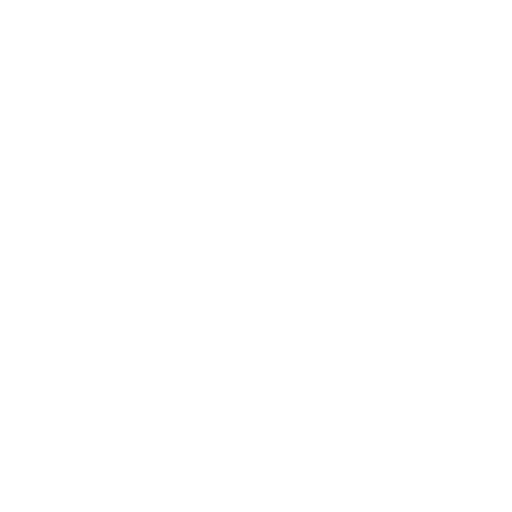
t = 0.00 s
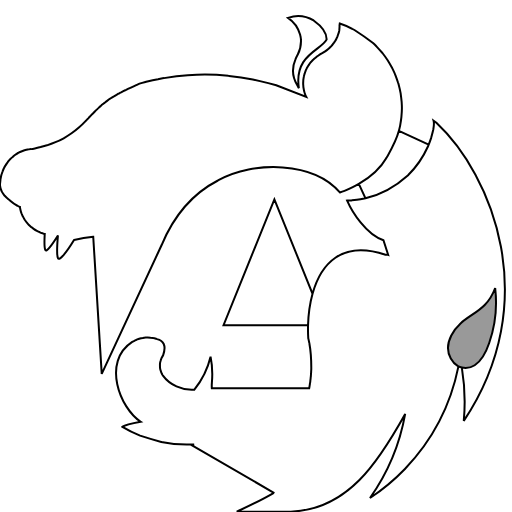
t = 4.70 s
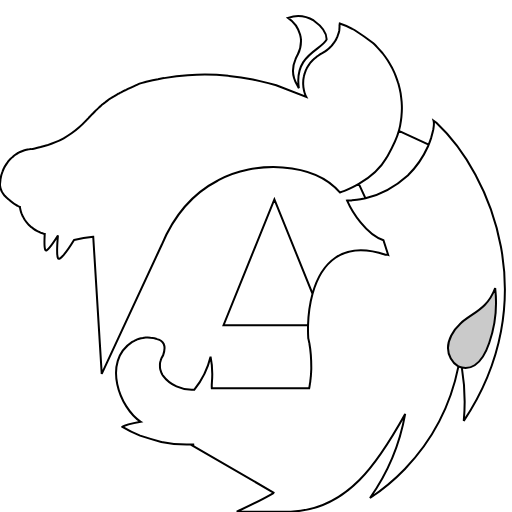
t = 7.20 s
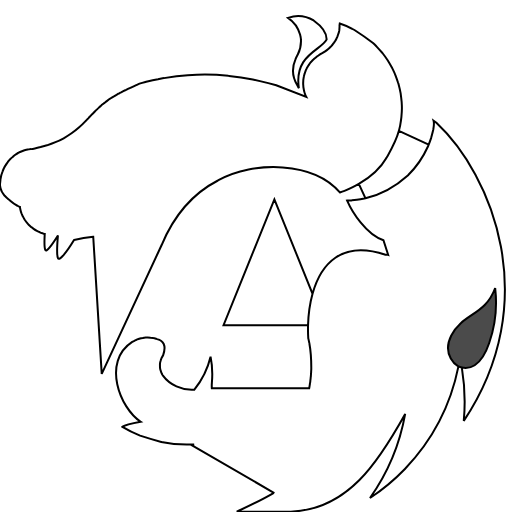
t = 9.70 s

The animated SVG that drew these frames (rendered in a browser with its animation timeline set to each time). Animation: 30 CSS @keyframes rules; frames cover the first 9.70 s, repeats indefinitely.

<svg width="256" height="256" viewBox="0 0 256 256" fill="none" xmlns="http://www.w3.org/2000/svg">
  <style>

    @-webkit-keyframes animate-svg-stroke-1 {
      0% {
        stroke-dashoffset: 95.84183502197266px;
        stroke-dasharray: 95.84183502197266px;
      }

      100% {
        stroke-dashoffset: 0;
        stroke-dasharray: 95.84183502197266px;
      }
    }

    @keyframes animate-svg-stroke-1 {
      0% {
        stroke-dashoffset: 95.84183502197266px;
        stroke-dasharray: 95.84183502197266px;
      }

      100% {
        stroke-dashoffset: 0;
        stroke-dasharray: 95.84183502197266px;
      }
    }

    @-webkit-keyframes animate-svg-fill-1 {
      0% {
        fill: transparent;
      }

      100% {
        fill: rgb(255, 255, 255);
      }
    }

    @keyframes animate-svg-fill-1 {
      0% {
        fill: transparent;
      }

      100% {
        fill: rgb(255, 255, 255);
      }
    }

    .svg-elem-1 {
      -webkit-animation: animate-svg-stroke-1 10s ease-in 0s both,
        animate-svg-fill-1 0.7s ease-out 4s both;
      animation: animate-svg-stroke-1 10s ease-in 0s both,
        animate-svg-fill-1 0.7s ease-out 4s both;
    }

    @-webkit-keyframes animate-svg-stroke-2 {
      0% {
        stroke-dashoffset: 670.3125610351562px;
        stroke-dasharray: 670.3125610351562px;
      }

      100% {
        stroke-dashoffset: 0;
        stroke-dasharray: 670.3125610351562px;
      }
    }

    @keyframes animate-svg-stroke-2 {
      0% {
        stroke-dashoffset: 670.3125610351562px;
        stroke-dasharray: 670.3125610351562px;
      }

      100% {
        stroke-dashoffset: 0;
        stroke-dasharray: 670.3125610351562px;
      }
    }

    @-webkit-keyframes animate-svg-fill-2 {
      0% {
        fill: transparent;
      }

      100% {
        fill: rgb(255, 255, 255);
      }
    }

    @keyframes animate-svg-fill-2 {
      0% {
        fill: transparent;
      }

      100% {
        fill: rgb(255, 255, 255);
      }
    }

    .svg-elem-2 {
      -webkit-animation: animate-svg-stroke-2 10s ease-in 0.12s both,
        animate-svg-fill-2 0.7s ease-out 4.1s both;
      animation: animate-svg-stroke-2 10s ease-in 0.12s both,
        animate-svg-fill-2 0.7s ease-out 4.1s both;
    }

    @-webkit-keyframes animate-svg-stroke-3 {
      0% {
        stroke-dashoffset: 103.48904418945312px;
        stroke-dasharray: 103.48904418945312px;
      }

      100% {
        stroke-dashoffset: 0;
        stroke-dasharray: 103.48904418945312px;
      }
    }

    @keyframes animate-svg-stroke-3 {
      0% {
        stroke-dashoffset: 103.48904418945312px;
        stroke-dasharray: 103.48904418945312px;
      }

      100% {
        stroke-dashoffset: 0;
        stroke-dasharray: 103.48904418945312px;
      }
    }

    @-webkit-keyframes animate-svg-fill-3 {
      0% {
        fill: transparent;
      }

      100% {
        fill: rgb(255, 255, 255);
      }
    }

    @keyframes animate-svg-fill-3 {
      0% {
        fill: transparent;
      }

      100% {
        fill: rgb(255, 255, 255);
      }
    }

    .svg-elem-3 {
      -webkit-animation: animate-svg-stroke-3 10s ease-in 0.24s both,
        animate-svg-fill-3 0.7s ease-out 4.2s both;
      animation: animate-svg-stroke-3 10s ease-in 0.24s both,
        animate-svg-fill-3 0.7s ease-out 4.2s both;
    }

    @-webkit-keyframes animate-svg-stroke-4 {
      0% {
        stroke-dashoffset: 178.83607482910156px;
        stroke-dasharray: 178.83607482910156px;
      }

      100% {
        stroke-dashoffset: 0;
        stroke-dasharray: 178.83607482910156px;
      }
    }

    @keyframes animate-svg-stroke-4 {
      0% {
        stroke-dashoffset: 178.83607482910156px;
        stroke-dasharray: 178.83607482910156px;
      }

      100% {
        stroke-dashoffset: 0;
        stroke-dasharray: 178.83607482910156px;
      }
    }

    @-webkit-keyframes animate-svg-fill-4 {
      0% {
        fill: transparent;
      }

      100% {
        fill: rgb(255, 255, 255);
      }
    }

    @keyframes animate-svg-fill-4 {
      0% {
        fill: transparent;
      }

      100% {
        fill: rgb(255, 255, 255);
      }
    }

    .svg-elem-4 {
      -webkit-animation: animate-svg-stroke-4 10s ease-in 0.36s both alternate infinite,
        animate-svg-fill-4 0.7s ease-out 4.3s both alternate infinite;
      animation: animate-svg-stroke-4 10s ease-in 0.36s both alternate infinite,
        animate-svg-fill-4 0.7s ease-out 4.3s both alternate infinite;
    }

    @-webkit-keyframes animate-svg-stroke-5 {
      0% {
        stroke-dashoffset: 1017.0400390625px;
        stroke-dasharray: 1017.0400390625px;
      }

      100% {
        stroke-dashoffset: 0;
        stroke-dasharray: 1017.0400390625px;
      }
    }

    @keyframes animate-svg-stroke-5 {
      0% {
        stroke-dashoffset: 1017.0400390625px;
        stroke-dasharray: 1017.0400390625px;
      }

      100% {
        stroke-dashoffset: 0;
        stroke-dasharray: 1017.0400390625px;
      }
    }

    @-webkit-keyframes animate-svg-fill-5 {
      0% {
        fill: transparent;
      }

      100% {
        fill: rgb(255, 255, 255);
      }
    }

    @keyframes animate-svg-fill-5 {
      0% {
        fill: transparent;
      }

      100% {
        fill: rgb(255, 255, 255);
      }
    }

    .svg-elem-5 {
      -webkit-animation: animate-svg-stroke-5 10s ease-in 0.48s both alternate infinite,
        animate-svg-fill-5 0.7s ease-out 4.4s both alternate infinite;
      animation: animate-svg-stroke-5 10s ease-in 0.48s both alternate infinite,
        animate-svg-fill-5 0.7s ease-out 4.4s both alternate infinite;
    }

    @-webkit-keyframes animate-svg-stroke-6 {
      0% {
        stroke-dashoffset: 102.43283081054688px;
        stroke-dasharray: 102.43283081054688px;
      }

      100% {
        stroke-dashoffset: 0;
        stroke-dasharray: 102.43283081054688px;
      }
    }

    @keyframes animate-svg-stroke-6 {
      0% {
        stroke-dashoffset: 102.43283081054688px;
        stroke-dasharray: 102.43283081054688px;
      }

      100% {
        stroke-dashoffset: 0;
        stroke-dasharray: 102.43283081054688px;
      }
    }

    @-webkit-keyframes animate-svg-fill-6 {
      0% {
        fill: transparent;
      }

      100% {
        fill: rgb(17, 17, 17);
      }
    }

    @keyframes animate-svg-fill-6 {
      0% {
        fill: transparent;
      }

      100% {
        fill: rgb(17, 17, 17);
      }
    }

    .svg-elem-6 {
      -webkit-animation: animate-svg-stroke-6 10s ease-in 0.6s both alternate infinite,
        animate-svg-fill-6 0.7s ease-out 4.5s both alternate infinite;
      animation: animate-svg-stroke-6 10s ease-in 0.6s both alternate infinite,
        animate-svg-fill-6 0.7s ease-out 4.5s both alternate infinite;
    }

    @-webkit-keyframes animate-svg-stroke-7 {
      0% {
        stroke-dashoffset: 1973.51025390625px;
        stroke-dasharray: 1973.51025390625px;
      }

      100% {
        stroke-dashoffset: 0;
        stroke-dasharray: 1973.51025390625px;
      }
    }

    @keyframes animate-svg-stroke-7 {
      0% {
        stroke-dashoffset: 1973.51025390625px;
        stroke-dasharray: 1973.51025390625px;
      }

      100% {
        stroke-dashoffset: 0;
        stroke-dasharray: 1973.51025390625px;
      }
    }

    .svg-elem-7 {
      -webkit-animation: animate-svg-stroke-7 10s ease-in 0.72s both alternate infinite,
        animate-svg-fill-7 0.7s ease-out 4.6s both alternate infinite;
      animation: animate-svg-stroke-7 10s ease-in 0.72s both alternate infinite,
        animate-svg-fill-7 0.7s ease-out 4.6s both alternate infinite;
    }

    @-webkit-keyframes animate-svg-stroke-8 {
      0% {
        stroke-dashoffset: 1026px;
        stroke-dasharray: 1026px;
      }

      100% {
        stroke-dashoffset: 0;
        stroke-dasharray: 1026px;
      }
    }

    @keyframes animate-svg-stroke-8 {
      0% {
        stroke-dashoffset: 1026px;
        stroke-dasharray: 1026px;
      }

      100% {
        stroke-dashoffset: 0;
        stroke-dasharray: 1026px;
      }
    }

    @-webkit-keyframes animate-svg-fill-8 {
      0% {
        fill: transparent;
      }

      100% {
        fill: rgb(255, 255, 255);
      }
    }

    @keyframes animate-svg-fill-8 {
      0% {
        fill: transparent;
      }

      100% {
        fill: rgb(255, 255, 255);
      }
    }

    .svg-elem-8 {
      -webkit-animation: animate-svg-stroke-8 10s ease-in 0.84s both alternate infinite,
        animate-svg-fill-8 0.7s ease-out 4.7s both alternate infinite;
      animation: animate-svg-stroke-8 10s ease-in 0.84s both alternate infinite,
        animate-svg-fill-8 0.7s ease-out 4.7s both alternate infinite;
    }
  </style>
  <g clip-path="url(#clip0_45_315)">
    <path fill-rule="evenodd" clip-rule="evenodd"
      d="M149.098 8C147.267 8 145.566 8.39231 143.997 8.91537C147.332 11.1384 149.163 14.0808 150.079 17.4154C150.111 17.6442 150.16 17.8403 150.209 18.0364C150.258 18.2326 150.307 18.4288 150.34 18.6578C150.406 19.0501 150.471 19.4424 150.471 19.8347C150.656 23.9025 149.828 25.454 148.887 27.2153L148.874 27.2391C148.489 27.9621 148.084 28.7222 147.724 29.7077C145.828 34.0885 146.351 38.7962 148.64 42.5885C148.836 43.0462 149.098 43.5693 149.425 44.027C147.677 32.3929 153.983 27.712 158.767 24.1617C160.785 22.6639 162.531 21.3673 163.288 19.8347C163.484 15.3232 159.757 12.3155 156.814 10.2232C154.002 8.52317 151.452 8 149.098 8Z"
      fill="white" class="svg-elem-1"></path>
    <path
      d="M169.893 11.727C169.728 12.6762 169.745 12.8701 169.764 13.0812C169.775 13.2046 169.786 13.3337 169.762 13.6231C169.729 13.8846 169.713 14.1789 169.697 14.4731L169.697 14.4748L169.694 14.5211C169.678 14.7992 169.662 15.076 169.632 15.3232C169.501 15.8463 169.37 16.3694 169.174 16.8925C169.043 17.4146 168.848 17.9366 168.652 18.4587L168.651 18.4616C168.52 18.7233 168.405 18.9687 168.291 19.214L168.29 19.2154C168.176 19.46 168.062 19.7046 167.931 19.9655C167.838 20.0893 167.761 20.2129 167.683 20.3365L167.67 20.3576L167.669 20.3595C167.587 20.4897 167.506 20.6199 167.408 20.7501C167.339 20.8532 167.271 20.9563 167.202 21.0593L167.151 21.1354L167.016 21.3385C166.689 21.7962 166.362 22.2539 166.035 22.6462C165.912 22.7693 165.795 22.8989 165.679 23.0289L165.657 23.0531C165.41 23.3291 165.163 23.6052 164.858 23.8232V23.8886C164.722 24.0017 164.586 24.1226 164.448 24.2459L164.438 24.2547C164.179 24.4852 163.911 24.7237 163.615 24.9348C162.823 25.5383 161.965 26.0548 161.106 26.572L161.092 26.5805C160.465 26.9571 159.838 27.3344 159.234 27.7463C159.109 27.8352 158.985 27.9194 158.862 28.0026C158.532 28.2253 158.212 28.4416 157.926 28.7271C157.468 29.054 157.076 29.381 156.684 29.7733C156.259 30.1374 155.947 30.5016 155.59 30.9181L155.585 30.9238L155.506 31.0156L155.431 31.1063C155.12 31.4776 154.767 31.9004 154.526 32.3233L154.525 32.3251C154.198 32.7822 153.872 33.2392 153.61 33.6963C153.494 33.9271 153.392 34.1457 153.291 34.3624L153.25 34.4491C153.136 34.694 153.021 34.939 152.891 35.2002C152.857 35.2915 152.822 35.3808 152.788 35.4688L152.763 35.5339C152.612 35.9257 152.47 36.2948 152.368 36.704C152.175 37.2811 152.046 37.7952 151.918 38.3082L151.91 38.3386C151.879 38.463 151.863 38.602 151.847 38.7417L151.844 38.7644C151.828 38.9113 151.812 39.0581 151.779 39.1887C151.748 39.3126 151.732 39.4364 151.716 39.5603L151.713 39.5823C151.697 39.7126 151.681 39.8429 151.648 39.9732C151.648 40.2348 151.632 40.5127 151.616 40.7906C151.599 41.0685 151.583 41.3463 151.583 41.6078C151.583 42.0001 151.583 42.3925 151.648 42.7848C151.648 43.3079 151.714 43.8309 151.845 44.4194C151.91 44.9421 152.041 45.4648 152.172 45.9875L152.172 45.9886C152.264 46.2353 152.342 46.4822 152.419 46.729L152.433 46.7733C152.515 47.0348 152.597 47.2963 152.695 47.5578C152.784 47.7814 152.904 48.0056 153.013 48.2083L153.03 48.2394C153.074 48.3215 153.116 48.3999 153.152 48.4732L138.112 42.654C135.561 41.9348 133.077 41.2809 130.526 40.6925L126.406 39.7117C122.483 38.9271 118.494 38.3386 114.505 37.9463C114.439 37.9463 114.39 37.9299 114.341 37.9135C114.292 37.8972 114.243 37.8809 114.178 37.8809C110.254 37.4886 106.396 37.2924 102.472 37.2924C99.5949 37.2924 96.7175 37.423 93.9056 37.6193C89.9165 37.8809 85.9275 38.4039 81.9385 39.0577C80.9612 39.1879 79.9839 39.3833 79.0066 39.5787L79.0013 39.5798L78.9957 39.5808C76.9685 39.9731 75.0067 40.4308 73.1103 40.8885L71.1038 41.4235L70.1676 41.6732C69.5859 41.9058 69.0272 42.1614 68.4779 42.4128L68.4763 42.4135C68.0999 42.5857 67.7277 42.7561 67.3556 42.9155L65.1976 43.8962C65.1402 43.925 65.0827 43.9411 65.0308 43.9556C64.9645 43.9742 64.9073 43.9903 64.8707 44.0269C64.6477 44.1383 64.4324 44.2422 64.2221 44.3436C63.8154 44.5397 63.4275 44.7268 63.0397 44.9423C62.8435 45.0077 62.7127 45.0729 62.5819 45.1384C61.8626 45.4653 61.1432 45.8577 60.5547 46.1846C60.2457 46.317 59.9367 46.4793 59.6478 46.631L59.6437 46.6332C59.5061 46.7055 59.3731 46.7753 59.2468 46.8385C59.0506 46.9691 58.789 47.1 58.6583 47.1653C58.0697 47.4922 57.4812 47.8192 56.958 48.1461C56.3695 48.473 55.8463 48.7999 55.3885 49.1268C55.2164 49.2498 55.0443 49.3635 54.8756 49.4749C54.5957 49.6597 54.3255 49.8383 54.0807 50.0422C54.0478 50.075 54.0151 50.0914 53.9824 50.1078C53.9498 50.1241 53.9172 50.1404 53.8845 50.1729C53.4921 50.4345 53.0344 50.7613 52.642 51.0882L52.5113 51.2189L51.8587 51.741L51.5304 52.0035C51.4651 52.0362 51.3996 52.0853 51.3342 52.1344C51.2688 52.1834 51.2034 52.2324 51.138 52.2652C50.9747 52.3959 50.8113 52.5429 50.648 52.6899L50.645 52.6926C50.4824 52.8389 50.3198 52.9852 50.1572 53.1152C50.1115 53.2063 50.0342 53.2657 49.9693 53.3155C49.9411 53.3372 49.9153 53.357 49.8955 53.3768C49.6993 53.573 49.5032 53.7527 49.307 53.9325C49.1108 54.1123 48.9146 54.2922 48.7184 54.4884C48.6779 54.4884 48.6624 54.5134 48.6411 54.5479L48.6404 54.5491C48.6273 54.5701 48.6121 54.5947 48.5877 54.619C48.1953 54.946 47.803 55.3382 47.4106 55.7306C47.3855 55.7556 47.3701 55.7806 47.3569 55.8019C47.3356 55.8364 47.3202 55.8612 47.2799 55.8612C46.9529 56.1881 46.626 56.5151 46.299 56.9074C46.2336 56.9728 46.1518 57.0382 46.0699 57.1037C45.9883 57.169 45.9066 57.2344 45.8412 57.2997C45.5153 57.6908 45.1243 58.0818 44.7331 58.473L44.7295 58.4766C44.6968 58.5419 44.6478 58.5909 44.5988 58.6399C44.5497 58.689 44.5006 58.7381 44.4679 58.8035C44.208 59.0634 43.9642 59.3233 43.7205 59.5831L43.716 59.5879L43.7118 59.5923C43.468 59.8524 43.2239 60.1127 42.9638 60.3728L42.7676 60.5689C41.7213 61.6804 40.6096 62.792 39.4325 63.7728C38.2554 64.8189 37.013 65.7997 35.7705 66.6497C34.4626 67.5651 33.2201 68.3496 31.8468 69.1342C30.539 69.8534 29.1657 70.5073 27.727 71.0958C26.3537 71.6842 24.9151 72.2074 23.4764 72.6651C22.4172 72.892 21.3482 73.1967 20.2957 73.4968L20.2941 73.4973C18.6181 73.975 16.9843 74.4407 15.4983 74.5611C15.139 74.5611 14.7482 74.6229 14.3696 74.6828C14.1972 74.71 14.0272 74.7368 13.8635 74.7573C13.2863 74.8855 12.772 75.0139 12.2588 75.1421L12.2572 75.1425L12.2287 75.1497L10.6592 75.7381C10.1361 75.9343 9.61291 76.1958 9.08977 76.4574C8.86089 76.6208 8.61567 76.7679 8.37045 76.915C8.12521 77.0621 7.87997 77.2093 7.65108 77.3727C7.19334 77.6996 6.73557 78.0919 6.3432 78.4842C5.88546 78.8112 5.42769 79.2689 5.03532 79.6612C4.90922 79.8083 4.78313 79.9487 4.6592 80.0866L4.65787 80.0881C4.39666 80.3788 4.14513 80.6588 3.92363 80.9689C3.79717 81.1712 3.66093 81.3638 3.52626 81.5541C3.31273 81.8558 3.10313 82.1519 2.94271 82.4727C2.61575 82.9304 2.28879 83.4535 2.0272 83.9765C1.96501 84.1164 1.90282 84.2527 1.84152 84.3869C1.64492 84.8174 1.45743 85.228 1.30787 85.6766C1.11169 86.1997 0.915508 86.7881 0.719325 87.3765L0.71754 87.3837C0.587447 87.9044 0.457348 88.4251 0.392363 88.9458C0.392363 88.9786 0.375978 89.0113 0.359598 89.0439C0.34323 89.0766 0.326869 89.1092 0.326869 89.1419C0.247597 89.4989 0.21641 89.928 0.189522 90.2979C0.172083 90.5379 0.156453 90.753 0.130684 90.9073L0.109238 91.0557C0.0516786 91.4519 0 91.8075 0 92.215C0 92.4767 2.16067e-07 92.8035 0.0654947 93.065C0.130989 93.5228 0.196179 93.915 0.327175 94.3074C0.45786 94.6996 0.588855 95.0919 0.784915 95.4842V95.5497C0.980942 95.9417 1.24227 96.3338 1.50362 96.7258L1.50424 96.7267L1.50651 96.7301L1.50828 96.7328C1.76862 97.123 2.0291 97.5134 2.35438 97.9037C2.68134 98.2306 3.07371 98.6228 3.46607 98.9497C3.85844 99.342 4.25081 99.669 4.70855 99.9959C4.85775 100.126 4.99631 100.249 5.12665 100.364L5.26127 100.483L5.26299 100.485C6.40639 101.496 6.93178 101.961 8.69759 102.873C8.90797 102.999 9.11837 103.098 9.34618 103.205L9.35665 103.21L9.38928 103.225C9.50206 103.278 9.62017 103.334 9.74391 103.396C9.77666 103.396 9.80934 103.412 9.84201 103.429C9.87468 103.445 9.90734 103.461 9.94009 103.461C9.94009 103.592 9.94009 103.658 10.0056 103.788C10.0709 104.31 10.2012 104.832 10.3317 105.354L10.3326 105.358C10.4632 105.946 10.6596 106.469 10.8557 106.927C10.9538 107.123 11.0356 107.319 11.1173 107.515L11.1219 107.526C11.202 107.718 11.2827 107.912 11.3789 108.104L11.3815 108.109C11.4461 108.238 11.5104 108.366 11.5751 108.431C11.8334 108.947 12.0916 109.4 12.3499 109.852L12.3598 109.869L13.3407 111.242C13.6676 111.634 14.06 112.092 14.4524 112.485C14.795 112.827 15.1377 113.12 15.5239 113.45L15.5312 113.456C15.5849 113.502 15.6394 113.549 15.6949 113.596C15.6949 113.596 15.7604 113.662 15.8256 113.662C16.2179 113.989 16.6103 114.316 17.0027 114.577C17.4604 114.904 17.9182 115.165 18.4413 115.427C18.8991 115.689 19.4222 115.95 19.9454 116.146C20.3377 116.342 20.7955 116.473 21.2533 116.604C21.2939 116.645 21.3344 116.66 21.3906 116.681C21.425 116.695 21.4652 116.71 21.5149 116.735C21.6384 116.765 21.7771 116.796 21.916 116.827L21.9416 116.833L22.0178 116.85C22.1385 116.877 22.2573 116.904 22.365 116.931C22.1689 120.461 22.1034 123.796 22.6267 124.973C23.2152 126.281 26.0926 122.292 28.9699 117.715C28.5776 122.227 28.316 127.523 28.9699 129.092C29.6893 130.727 33.6129 125.627 37.0134 120.004C40.2426 119.257 43.4462 118.718 46.6152 118.376L50.8643 186.958L80.82 122.507C85 112.5 92.6217 98.689 108.967 90.2468C127.023 80.1557 156.964 80.9064 169.936 96.2221C170.719 95.9742 171.493 95.7068 172.247 95.4195C173.686 94.8964 175.059 94.2426 176.367 93.5888C177.43 93.0827 178.414 92.5376 179.411 91.9533C184.752 88.8225 190.172 84.2493 193.284 78.8461L193.304 78.8118C195.913 74.2202 198.048 70.7388 199.44 65.4325C199.657 64.6049 199.848 63.764 200.039 62.9234L200.101 62.5694L200.107 62.5365C200.345 61.172 200.574 59.8573 200.693 58.5426L200.694 58.5325C200.825 57.032 200.955 55.5316 200.955 54.0964C200.955 53.0739 200.892 52.0514 200.829 51.0288L200.826 50.9813L200.824 50.958C200.694 49.4569 200.498 48.0202 200.302 46.5844L200.301 46.5774C200.04 45.0735 199.713 43.635 199.32 42.1965C199.229 41.9237 199.138 41.6484 199.047 41.3715L199.04 41.3491C198.673 40.2392 198.298 39.1049 197.882 38.0119C197.358 36.6388 196.705 35.2658 196.051 33.9581L196.029 33.9177C195.316 32.6236 194.604 31.33 193.827 30.1005C192.977 28.8582 192.127 27.6813 191.211 26.5043C190.231 25.3928 189.25 24.2812 188.203 23.1697L188.194 23.1607C187.673 22.6398 187.089 22.0551 186.503 21.5351C183.56 19.2466 180.487 17.089 177.413 15.1274C176.956 14.8658 176.563 14.6697 176.105 14.4735C173.947 13.1005 171.92 12.3809 169.893 11.727Z"
      fill="white" class="svg-elem-2"></path>
    <path
      d="M193.304 78.8118L193.284 78.8461C190.172 84.2493 184.752 88.8225 179.411 91.9533L182.749 99.1534C190.677 97.3379 197.877 93.1874 203.898 87.7697C208.107 83.6205 211.545 78.6421 213.968 73.2544C214.096 72.9559 214.221 72.6544 214.343 72.3511L199.44 65.4325C198.048 70.7388 195.913 74.2202 193.304 78.8118Z"
      fill="white" class="svg-elem-3"></path>
    <path d="M137.192 99.6993L111.773 162.565H154.025C154.168 157.562 154.83 152.075 156.269 146.882L137.192 99.6993Z"
      fill="white" class="svg-elem-4"></path>
    <path
      d="M80.6311 220.958V221.023C85.4952 222.02 90.4118 222.438 95.3809 222.279L136.948 246.407C131.185 249.803 124.962 252.772 118.374 255.814C120.704 255.814 123.459 255.839 126.383 255.866L126.404 255.866L126.406 255.866H126.409C132.845 255.925 140.091 255.991 145.394 255.814C173.947 254.862 189.315 230.831 202.59 206.966C199.909 222.07 193.893 236.454 184.999 249.008C191.342 244.823 197.162 239.985 202.459 234.493C216.098 220.247 225.371 202.43 229.224 183.206C229.053 183.124 228.962 183.07 228.962 183.07C228.962 183.07 220.535 177.829 225.649 167.755C228.237 162.644 231.99 160.131 235.782 157.592C240.293 154.571 244.859 151.513 247.591 144C248.666 153.368 247.62 162.922 244.597 171.509C240.371 184.068 234.076 184.506 230.918 183.788C232.378 192.579 232.713 201.551 231.886 210.431C271.746 150.821 246.13 87.5259 218.194 61.403L216.789 60.3736C217.19 61.779 216.913 63.3071 216.652 64.7419L216.65 64.7544C216.328 66.1712 215.942 67.5881 215.556 69.0049L215.538 69.0698C215.18 70.1444 214.781 71.259 214.343 72.3511C214.221 72.6544 214.096 72.9559 213.968 73.2544C211.545 78.6421 208.107 83.6205 203.898 87.7697C197.877 93.1874 190.677 97.3379 182.749 99.1534C181.902 99.3471 181.053 99.5192 180.225 99.6697C178.788 99.9198 177.35 100.05 175.969 100.175L175.778 100.193C175.042 100.239 174.305 100.285 173.568 100.308C175.99 105.862 183.012 117.232 191.73 120.137C193.146 124.496 193.876 126.797 194.065 127.402C193.836 127.319 193.609 127.359 193.383 127.398C193.165 127.436 192.948 127.474 192.732 127.402C170.548 119.962 160.323 132.255 156.269 146.882C154.83 152.075 154.168 157.562 154.025 162.565C153.959 164.875 154.004 167.081 154.134 169.108C154.328 169.985 154.531 170.857 154.69 171.741L154.691 171.744L154.709 171.846V171.849L154.715 171.882C155.417 175.793 155.638 179.668 155.638 183.623V184.539C155.638 184.756 155.623 184.958 155.608 185.159L155.605 185.192C155.589 185.405 155.572 185.618 155.572 185.846C155.572 186.108 155.572 186.369 155.507 186.696C155.507 186.918 155.492 187.139 155.476 187.367L155.475 187.384C155.458 187.624 155.441 187.871 155.441 188.135C155.326 188.48 155.354 188.898 155.306 189.26L155.278 189.476L155.277 189.477L155.256 189.638L155.255 189.644C155.23 189.834 155.205 190.026 155.18 190.227C155.18 190.736 155.063 191.253 154.984 191.755L154.983 191.763C154.887 192.375 154.821 192.979 154.693 193.584L154.656 193.758C154.634 193.861 154.613 193.964 154.591 194.067H105.913C105.856 193.233 105.862 192.367 105.939 191.469C106.396 186.154 106.2 182.708 105.285 178.392C103.846 184.408 101.034 190.031 97.1758 194.869C90.9634 195.327 84.7509 192.319 81.4812 187.807C81.3249 187.691 81.2387 187.503 81.1527 187.316L81.1516 187.313L81.1496 187.309C81.0928 187.185 81.0356 187.061 80.9581 186.958L80.9577 186.957L80.9531 186.946C80.7586 186.492 80.5645 186.038 80.4349 185.584C80.2387 185.127 80.108 184.669 80.0426 184.211C79.9771 183.754 79.9771 183.296 79.9771 182.773V181.792C80.0425 181.335 80.1729 180.878 80.3035 180.421L80.304 180.419C80.4347 179.961 80.5657 179.504 80.7618 179.046C80.8492 178.893 80.9292 178.74 81.0093 178.588C81.169 178.283 81.3287 177.978 81.5465 177.673C82.6582 174.534 82.6582 171.984 80.631 170.481C80.2387 170.219 79.8463 170.023 79.3885 169.827C79.2576 169.794 79.1103 169.745 78.9631 169.696C78.8161 169.647 78.6691 169.598 78.5384 169.565C78.4403 169.532 78.3579 169.5 78.2762 169.467C78.1946 169.434 78.1131 169.402 78.0153 169.369L78.0087 169.367C77.5531 169.237 77.0975 169.107 76.642 169.042C76.1842 168.911 75.7265 168.846 75.2687 168.846C74.811 168.78 74.2878 168.715 73.83 168.715C73.6758 168.715 73.5214 168.73 73.3671 168.745L73.3396 168.748L73.3126 168.751C73.1582 168.766 73.0034 168.781 72.8491 168.781C72.326 168.781 71.8682 168.846 71.4105 168.977L71.4011 168.978C70.9465 169.043 70.4918 169.108 70.0372 169.238C69.5795 169.369 69.1217 169.5 68.6639 169.696C68.4359 169.794 68.2242 169.891 68.0125 169.989L68.0099 169.99L67.9445 170.02C67.7536 170.108 67.5614 170.197 67.356 170.285C67.218 170.354 67.0799 170.431 66.939 170.51L66.8934 170.536C66.6479 170.675 66.3929 170.819 66.1136 170.938C50.8768 180.877 59.9665 204.154 70.3641 210.888C66.4405 211.608 62.4515 212.458 61.3398 213.308L61.2091 213.438C64.0211 215.138 66.9638 216.577 70.0373 217.819C74.2225 219.192 78.6693 220.435 80.6311 220.958Z"
      fill="white" class="svg-elem-5"></path>
    <path
      d="M244.597 171.509C247.62 162.922 248.666 153.368 247.591 144C244.859 151.513 240.293 154.571 235.782 157.592C231.99 160.131 228.237 162.644 225.649 167.755C220.535 177.829 228.962 183.07 228.962 183.07C228.962 183.07 229.053 183.124 229.224 183.206C229.542 183.359 230.133 183.609 230.918 183.788C234.076 184.506 240.371 184.068 244.597 171.509Z"
      fill="#111111" class="svg-elem-6"></path>
    <path
      d="M137.192 246.549L136.948 246.407M148.887 27.2153C149.828 25.454 150.656 23.9025 150.471 19.8347C150.471 19.4424 150.406 19.0501 150.34 18.6578C150.307 18.4288 150.258 18.2326 150.209 18.0364C150.16 17.8403 150.111 17.6442 150.079 17.4154C149.163 14.0808 147.332 11.1384 143.997 8.91537C145.566 8.39231 147.267 8 149.098 8C151.452 8 154.002 8.52317 156.814 10.2232C159.757 12.3155 163.484 15.3232 163.288 19.8347C162.531 21.3673 160.785 22.6639 158.767 24.1617C153.983 27.712 147.677 32.3929 149.425 44.027C149.098 43.5693 148.836 43.0462 148.64 42.5885C146.351 38.7962 145.828 34.0885 147.724 29.7077C148.084 28.7222 148.489 27.9621 148.874 27.2391M148.887 27.2153L148.874 27.2391M148.887 27.2153C148.883 27.2232 148.879 27.2312 148.874 27.2391M188.203 23.1697C189.25 24.2812 190.231 25.3928 191.211 26.5043C192.127 27.6813 192.977 28.8582 193.827 30.1005C194.604 31.33 195.316 32.6236 196.029 33.9177M188.203 23.1697L188.194 23.1607M188.203 23.1697C188.2 23.1667 188.197 23.1637 188.194 23.1607M196.051 33.9581C196.705 35.2658 197.358 36.6388 197.882 38.0119C198.298 39.1049 198.673 40.2392 199.04 41.3491M196.051 33.9581L196.029 33.9177M196.051 33.9581C196.044 33.9446 196.036 33.9312 196.029 33.9177M199.047 41.3715C199.138 41.6484 199.229 41.9237 199.32 42.1965C199.713 43.635 200.04 45.0735 200.301 46.5774L200.302 46.5844C200.498 48.0202 200.694 49.4569 200.824 50.958L200.826 50.9813M199.047 41.3715L199.04 41.3491M199.047 41.3715C199.045 41.364 199.042 41.3566 199.04 41.3491M200.826 50.9813L200.829 51.0288M200.826 50.9813C200.827 50.9971 200.828 51.013 200.829 51.0288M200.101 62.5694L200.039 62.9234C199.848 63.764 199.657 64.6049 199.44 65.4325M200.101 62.5694L200.107 62.5365M200.101 62.5694C200.103 62.5584 200.105 62.5475 200.107 62.5365M193.304 78.8118L193.284 78.8461M193.304 78.8118C193.297 78.8232 193.291 78.8347 193.284 78.8461M193.304 78.8118C195.913 74.2202 198.048 70.7388 199.44 65.4325M21.9416 116.833L21.916 116.827M21.9416 116.833L22.0178 116.85M21.9416 116.833C21.967 116.839 21.9924 116.844 22.0178 116.85M21.9416 116.833C21.9331 116.831 21.9245 116.829 21.916 116.827M12.3598 109.869L13.3407 111.242C13.6676 111.634 14.06 112.092 14.4524 112.485C14.795 112.827 15.1377 113.12 15.5239 113.45L15.5312 113.456C15.5849 113.502 15.6394 113.549 15.6949 113.596C15.6949 113.596 15.7604 113.662 15.8256 113.662C16.2179 113.989 16.6103 114.316 17.0027 114.577C17.4604 114.904 17.9182 115.165 18.4413 115.427C18.8991 115.689 19.4222 115.95 19.9454 116.146C20.3377 116.342 20.7955 116.473 21.2533 116.604C21.2939 116.645 21.3344 116.66 21.3906 116.681C21.425 116.695 21.4652 116.71 21.5149 116.735C21.6384 116.765 21.7771 116.796 21.916 116.827M12.3598 109.869L12.3499 109.852M12.3598 109.869C12.3565 109.863 12.3532 109.857 12.3499 109.852M11.1173 107.515C11.0356 107.319 10.9538 107.123 10.8557 106.927C10.6596 106.469 10.4632 105.946 10.3326 105.358L10.3317 105.354C10.2012 104.832 10.0709 104.31 10.0056 103.788C9.94009 103.658 9.94009 103.592 9.94009 103.461C9.90734 103.461 9.87468 103.445 9.84201 103.429C9.80934 103.412 9.77666 103.396 9.74391 103.396C9.62017 103.334 9.50206 103.278 9.38928 103.225M11.1173 107.515L11.1219 107.526M11.1173 107.515C11.1188 107.519 11.1203 107.522 11.1219 107.526M9.35665 103.21L9.34618 103.205M9.35665 103.21L9.38928 103.225M9.35665 103.21C9.36749 103.215 9.37836 103.22 9.38928 103.225M9.35665 103.21C9.35316 103.208 9.34967 103.207 9.34618 103.205M5.26127 100.483L5.12665 100.364M5.26127 100.483L5.26299 100.485C6.40639 101.496 6.93178 101.961 8.69759 102.873C8.90797 102.999 9.11837 103.098 9.34618 103.205M5.26127 100.483C5.21734 100.444 5.17251 100.405 5.12665 100.364M0.109238 91.0557C0.0516786 91.4519 0 91.8075 0 92.215C0 92.4767 2.16067e-07 92.8035 0.0654947 93.065C0.130989 93.5228 0.196179 93.915 0.327175 94.3074C0.45786 94.6996 0.588855 95.0919 0.784915 95.4842V95.5497C0.980942 95.9417 1.24227 96.3338 1.50362 96.7258L1.50424 96.7267L1.50651 96.7301L1.50828 96.7328C1.76862 97.123 2.0291 97.5134 2.35438 97.9037C2.68134 98.2306 3.07371 98.6228 3.46607 98.9497C3.85844 99.342 4.25081 99.669 4.70855 99.9959C4.85775 100.126 4.99631 100.249 5.12665 100.364M0.109238 91.0557C0.11629 91.0072 0.123542 90.9573 0.130684 90.9073M0.109238 91.0557L0.130684 90.9073M0.130684 90.9073C0.156453 90.753 0.172083 90.5379 0.189522 90.2979C0.21641 89.928 0.247597 89.4989 0.326869 89.1419C0.326869 89.1092 0.34323 89.0766 0.359598 89.0439C0.375978 89.0113 0.392363 88.9786 0.392363 88.9458C0.457348 88.4251 0.587447 87.9044 0.71754 87.3837L0.719325 87.3765C0.915508 86.7881 1.11169 86.1997 1.30787 85.6766C1.45743 85.228 1.64492 84.8174 1.84152 84.3869C1.90282 84.2527 1.96501 84.1164 2.0272 83.9765C2.28879 83.4535 2.61575 82.9304 2.94271 82.4727C3.10313 82.1519 3.31273 81.8558 3.52626 81.5541C3.66093 81.3638 3.79717 81.1712 3.92363 80.9689C4.14513 80.6588 4.39666 80.3788 4.65787 80.0881L4.6592 80.0866C4.78313 79.9487 4.90922 79.8083 5.03532 79.6612C5.42769 79.2689 5.88546 78.8112 6.3432 78.4842C6.73557 78.0919 7.19334 77.6996 7.65108 77.3727C7.87997 77.2093 8.12521 77.0621 8.37045 76.915C8.61567 76.7679 8.86089 76.6208 9.08977 76.4574C9.61291 76.1958 10.1361 75.9343 10.6592 75.7381L12.2287 75.1497L12.2572 75.1425L12.2588 75.1421C12.772 75.0139 13.2863 74.8855 13.8635 74.7573C14.0272 74.7368 14.1972 74.71 14.3696 74.6828C14.7482 74.6229 15.139 74.5611 15.4983 74.5611C16.9843 74.4407 18.6181 73.975 20.2941 73.4973L20.2957 73.4968C21.3482 73.1967 22.4172 72.892 23.4764 72.6651C24.9151 72.2074 26.3537 71.6842 27.727 71.0958C29.1657 70.5073 30.539 69.8534 31.8468 69.1342C33.2201 68.3496 34.4626 67.5651 35.7705 66.6497C37.013 65.7997 38.2554 64.8189 39.4325 63.7728C40.6096 62.792 41.7213 61.6804 42.7676 60.5689L42.9638 60.3728C43.2239 60.1127 43.468 59.8524 43.7118 59.5923M43.716 59.5879L43.7205 59.5831M43.716 59.5879L43.7118 59.5923M43.716 59.5879C43.7146 59.5894 43.7132 59.5909 43.7118 59.5923M43.716 59.5879C43.7175 59.5863 43.719 59.5847 43.7205 59.5831M51.8587 51.741L51.5304 52.0035C51.4651 52.0362 51.3996 52.0853 51.3342 52.1344C51.2688 52.1834 51.2034 52.2324 51.138 52.2652C50.9747 52.3959 50.8113 52.5429 50.648 52.6899L50.645 52.6926C50.4824 52.8389 50.3198 52.9852 50.1572 53.1152C50.1115 53.2063 50.0342 53.2657 49.9693 53.3155C49.9411 53.3372 49.9153 53.357 49.8955 53.3768C49.6993 53.573 49.5032 53.7527 49.307 53.9325C49.1108 54.1123 48.9146 54.2922 48.7184 54.4884C48.6779 54.4884 48.6624 54.5134 48.6411 54.5479L48.6404 54.5491C48.6273 54.5701 48.6121 54.5947 48.5877 54.619C48.1953 54.946 47.803 55.3382 47.4106 55.7306C47.3855 55.7556 47.3701 55.7806 47.3569 55.8019C47.3356 55.8364 47.3202 55.8612 47.2799 55.8612C46.9529 56.1881 46.626 56.5151 46.299 56.9074C46.2336 56.9728 46.1518 57.0382 46.0699 57.1037C45.9883 57.169 45.9066 57.2344 45.8412 57.2997C45.5153 57.6908 45.1243 58.0818 44.7331 58.473L44.7295 58.4766C44.6968 58.5419 44.6478 58.5909 44.5988 58.6399C44.5497 58.689 44.5006 58.7381 44.4679 58.8035C44.208 59.0634 43.9642 59.3233 43.7205 59.5831M51.8587 51.741C52.0763 51.567 52.2938 51.393 52.5113 51.2189M51.8587 51.741L52.5113 51.2189M52.5113 51.2189L52.642 51.0882C53.0344 50.7613 53.4921 50.4345 53.8845 50.1729C53.9172 50.1404 53.9498 50.1241 53.9824 50.1078C54.0151 50.0914 54.0478 50.075 54.0807 50.0422C54.3255 49.8383 54.5957 49.6597 54.8756 49.4749C55.0443 49.3635 55.2164 49.2498 55.3885 49.1268C55.8463 48.7999 56.3695 48.473 56.958 48.1461C57.4812 47.8192 58.0697 47.4922 58.6583 47.1653C58.789 47.1 59.0506 46.9691 59.2468 46.8385C59.3731 46.7753 59.5061 46.7055 59.6437 46.6332L59.6478 46.631C59.9367 46.4793 60.2457 46.317 60.5547 46.1846C61.1432 45.8577 61.8626 45.4653 62.5819 45.1384C62.7127 45.0729 62.8435 45.0077 63.0397 44.9423C63.4275 44.7268 63.8154 44.5397 64.2221 44.3436C64.4324 44.2422 64.6477 44.1383 64.8707 44.0269C64.9073 43.9903 64.9645 43.9742 65.0308 43.9556C65.0827 43.9411 65.1402 43.925 65.1976 43.8962L67.3556 42.9155C67.7277 42.7561 68.0999 42.5857 68.4763 42.4135L68.4779 42.4128C69.0272 42.1614 69.5859 41.9058 70.1676 41.6732L71.1038 41.4235M71.1038 41.4235C71.7726 41.2452 72.4415 41.0669 73.1103 40.8885M71.1038 41.4235L73.1103 40.8885M73.1103 40.8885C75.0067 40.4308 76.9685 39.9731 78.9957 39.5808L79.0013 39.5798L79.0066 39.5787C79.9839 39.3833 80.9612 39.1879 81.9385 39.0577C85.9275 38.4039 89.9165 37.8809 93.9056 37.6193C96.7175 37.423 99.5949 37.2924 102.472 37.2924C106.396 37.2924 110.254 37.4886 114.178 37.8809C114.243 37.8809 114.292 37.8972 114.341 37.9135C114.39 37.9299 114.439 37.9463 114.505 37.9463C118.494 38.3386 122.483 38.9271 126.406 39.7117L130.526 40.6925C133.077 41.2809 135.561 41.9348 138.112 42.654L153.152 48.4732C153.116 48.3999 153.074 48.3215 153.03 48.2394M153.013 48.2083C152.904 48.0056 152.784 47.7814 152.695 47.5578C152.597 47.2963 152.515 47.0348 152.433 46.7733M153.013 48.2083L153.03 48.2394M153.013 48.2083C153.019 48.2187 153.024 48.2291 153.03 48.2394M152.433 46.7733L152.419 46.729M152.433 46.7733C152.428 46.7585 152.424 46.7438 152.419 46.729M151.713 39.5823C151.697 39.7126 151.681 39.8429 151.648 39.9732C151.648 40.2348 151.632 40.5127 151.616 40.7906C151.599 41.0685 151.583 41.3463 151.583 41.6078C151.583 42.0001 151.583 42.3925 151.648 42.7848C151.648 43.3079 151.714 43.8309 151.845 44.4194C151.91 44.9421 152.041 45.4648 152.172 45.9875L152.172 45.9886C152.264 46.2353 152.342 46.4822 152.419 46.729M151.713 39.5823L151.716 39.5603M151.713 39.5823C151.714 39.575 151.715 39.5676 151.716 39.5603M151.844 38.7644C151.828 38.9113 151.812 39.0581 151.779 39.1887C151.748 39.3126 151.732 39.4364 151.716 39.5603M151.844 38.7644L151.847 38.7417M151.844 38.7644C151.845 38.7568 151.846 38.7493 151.847 38.7417M151.91 38.3386L151.918 38.3082M151.91 38.3386C151.879 38.463 151.863 38.602 151.847 38.7417M151.91 38.3386C151.913 38.3285 151.915 38.3183 151.918 38.3082M152.763 35.5339C152.612 35.9257 152.47 36.2948 152.368 36.704C152.175 37.2811 152.046 37.7952 151.918 38.3082M152.763 35.5339L152.788 35.4688M152.763 35.5339C152.771 35.5123 152.78 35.4906 152.788 35.4688M153.25 34.4491C153.136 34.694 153.021 34.939 152.891 35.2002C152.857 35.2915 152.822 35.3808 152.788 35.4688M153.25 34.4491L153.291 34.3624M153.25 34.4491C153.264 34.4202 153.277 34.3913 153.291 34.3624M155.585 30.9238L155.506 31.0156L155.431 31.1063C155.12 31.4776 154.767 31.9004 154.526 32.3233L154.525 32.3251C154.198 32.7822 153.872 33.2392 153.61 33.6963C153.494 33.9271 153.392 34.1457 153.291 34.3624M155.585 30.9238L155.59 30.9181M155.585 30.9238C155.587 30.9219 155.588 30.92 155.59 30.9181M161.092 26.5805C160.465 26.9571 159.838 27.3344 159.234 27.7463C159.109 27.8352 158.985 27.9194 158.862 28.0026C158.532 28.2253 158.212 28.4416 157.926 28.7271C157.468 29.054 157.076 29.381 156.684 29.7733C156.259 30.1374 155.947 30.5016 155.59 30.9181M161.092 26.5805L161.106 26.572M161.092 26.5805C161.097 26.5777 161.101 26.5748 161.106 26.572M164.448 24.2459C164.586 24.1226 164.722 24.0017 164.858 23.8886V23.8232C165.163 23.6052 165.41 23.3291 165.657 23.0531M164.448 24.2459L164.438 24.2547M164.448 24.2459C164.445 24.2488 164.441 24.2518 164.438 24.2547M165.657 23.0531L165.679 23.0289M165.657 23.0531C165.664 23.045 165.671 23.0369 165.679 23.0289M167.67 20.3576L167.683 20.3365M167.67 20.3576L167.669 20.3595C167.587 20.4897 167.506 20.6199 167.408 20.7501C167.339 20.8532 167.271 20.9563 167.202 21.0593L167.151 21.1354L167.016 21.3385C166.689 21.7962 166.362 22.2539 166.035 22.6462C165.912 22.7693 165.795 22.8989 165.679 23.0289M167.67 20.3576C167.674 20.3506 167.679 20.3435 167.683 20.3365M169.697 14.4748L169.697 14.4731C169.713 14.1789 169.729 13.8846 169.762 13.6231C169.786 13.3337 169.775 13.2046 169.764 13.0812C169.745 12.8701 169.728 12.6762 169.893 11.727C171.92 12.3809 173.947 13.1005 176.105 14.4735C176.563 14.6697 176.956 14.8658 177.413 15.1274C180.487 17.089 183.56 19.2466 186.503 21.5351C187.089 22.0551 187.673 22.6398 188.194 23.1607M169.697 14.4748L169.694 14.5211M169.697 14.4748C169.696 14.4902 169.695 14.5057 169.694 14.5211M97.1104 222.2C96.5332 222.234 95.9567 222.26 95.3809 222.279M66.8934 170.536C66.6479 170.675 66.3929 170.819 66.1136 170.938C50.8768 180.877 59.9665 204.154 70.3641 210.888C66.4405 211.608 62.4515 212.458 61.3398 213.308L61.2091 213.438C64.0211 215.138 66.9638 216.577 70.0373 217.819C74.2225 219.192 78.6693 220.435 80.6311 220.958V221.023C85.4952 222.02 90.4118 222.438 95.3809 222.279M66.8934 170.536L66.939 170.51M66.8934 170.536C66.9087 170.527 66.9239 170.519 66.939 170.51M68.0099 169.99L68.0125 169.989C68.2242 169.891 68.4359 169.794 68.6639 169.696C69.1217 169.5 69.5795 169.369 70.0372 169.238C70.4918 169.108 70.9465 169.043 71.4011 168.978L71.4105 168.977C71.8682 168.846 72.326 168.781 72.8491 168.781C73.0034 168.781 73.1582 168.766 73.3126 168.751M68.0099 169.99L67.9445 170.02M68.0099 169.99C67.9881 170 67.9663 170.01 67.9445 170.02M73.3396 168.748L73.3671 168.745M73.3396 168.748L73.3126 168.751M73.3396 168.748C73.3306 168.749 73.3216 168.75 73.3126 168.751M73.3396 168.748C73.3488 168.747 73.3579 168.746 73.3671 168.745M80.9577 186.957L80.9581 186.958C81.0356 187.061 81.0928 187.185 81.1496 187.309L81.1516 187.313L81.1527 187.316C81.2387 187.503 81.3249 187.691 81.4812 187.807C84.7509 192.319 90.9634 195.327 97.1758 194.869C101.034 190.031 103.846 184.408 105.285 178.392C106.2 182.708 106.396 186.154 105.939 191.469C105.862 192.367 105.856 193.233 105.913 194.067H154.591C154.613 193.964 154.634 193.861 154.656 193.758M80.9577 186.957L80.9531 186.946M80.9577 186.957C80.9562 186.953 80.9546 186.95 80.9531 186.946M154.709 171.846V171.849M154.709 171.846L154.691 171.744M154.709 171.846C154.703 171.812 154.697 171.778 154.691 171.744M154.709 171.849L154.715 171.882M154.709 171.849C154.711 171.86 154.713 171.871 154.715 171.882M155.605 185.192C155.589 185.405 155.572 185.618 155.572 185.846C155.572 186.108 155.572 186.369 155.507 186.696C155.507 186.918 155.492 187.139 155.476 187.367M155.605 185.192L155.608 185.159M155.605 185.192C155.606 185.181 155.607 185.17 155.608 185.159M155.476 187.367L155.475 187.384M155.476 187.367C155.476 187.373 155.475 187.378 155.475 187.384M155.278 189.476L155.277 189.477M155.278 189.476L155.306 189.26M155.278 189.476C155.287 189.404 155.297 189.332 155.306 189.26M155.277 189.477L155.256 189.638M155.277 189.477C155.27 189.531 155.263 189.584 155.256 189.638M154.983 191.763L154.984 191.755M154.983 191.763C154.983 191.76 154.984 191.758 154.984 191.755M154.983 191.763C154.887 192.375 154.821 192.979 154.693 193.584M154.656 193.758L154.693 193.584M154.656 193.758C154.668 193.7 154.681 193.642 154.693 193.584M216.65 64.7544L216.652 64.7419M216.65 64.7544C216.328 66.1712 215.942 67.5881 215.556 69.0049M216.65 64.7544C216.651 64.7502 216.652 64.7461 216.652 64.7419M215.538 69.0698L215.556 69.0049M215.538 69.0698C215.18 70.1444 214.781 71.259 214.343 72.3511M215.538 69.0698C215.544 69.0482 215.55 69.0265 215.556 69.0049M169.694 14.5211C169.678 14.7992 169.662 15.076 169.632 15.3232C169.501 15.8463 169.37 16.3694 169.174 16.8925C169.043 17.4146 168.848 17.9366 168.652 18.4587L168.651 18.4616C168.52 18.7233 168.405 18.9687 168.291 19.214L168.29 19.2154C168.176 19.46 168.062 19.7046 167.931 19.9655C167.838 20.0893 167.761 20.2129 167.683 20.3365M164.438 24.2547C164.179 24.4852 163.911 24.7237 163.615 24.9348C162.823 25.5383 161.965 26.0548 161.106 26.572M11.1219 107.526C11.202 107.718 11.2827 107.912 11.3789 108.104L11.3815 108.109C11.4461 108.238 11.5104 108.366 11.5751 108.431C11.8334 108.947 12.0916 109.4 12.3499 109.852M22.0178 116.85C22.1385 116.877 22.2573 116.904 22.365 116.931C22.1689 120.461 22.1034 123.796 22.6267 124.973C23.2152 126.281 26.0926 122.292 28.9699 117.715C28.5776 122.227 28.316 127.523 28.9699 129.092C29.6893 130.727 33.6129 125.627 37.0134 120.004C40.2426 119.257 43.4462 118.718 46.6152 118.376L50.8643 186.958L80.82 122.507C85 112.5 92.6217 98.689 108.967 90.2468C127.023 80.1557 156.964 80.9064 169.936 96.2221C170.719 95.9742 171.493 95.7068 172.247 95.4195C173.686 94.8964 175.059 94.2426 176.367 93.5888C177.43 93.0827 178.414 92.5376 179.411 91.9533M179.411 91.9533L182.749 99.1534M179.411 91.9533C184.752 88.8225 190.172 84.2493 193.284 78.8461M182.749 99.1534C181.902 99.3471 181.053 99.5192 180.225 99.6697C178.788 99.9198 177.35 100.05 175.969 100.175L175.778 100.193C175.042 100.239 174.305 100.285 173.568 100.308C175.99 105.862 183.012 117.232 191.73 120.137C193.146 124.496 193.876 126.797 194.065 127.402C193.836 127.319 193.609 127.359 193.383 127.398C193.165 127.436 192.948 127.474 192.732 127.402C170.548 119.962 160.323 132.255 156.269 146.882M182.749 99.1534C190.677 97.3379 197.877 93.1874 203.898 87.7697C208.107 83.6205 211.545 78.6421 213.968 73.2544C214.096 72.9559 214.221 72.6544 214.343 72.3511M156.269 146.882L137.192 99.6993L111.773 162.565H154.025M156.269 146.882C154.83 152.075 154.168 157.562 154.025 162.565M154.025 162.565C153.959 164.875 154.004 167.081 154.134 169.108C154.328 169.985 154.531 170.857 154.69 171.741L154.691 171.744M154.715 171.882C155.417 175.793 155.638 179.668 155.638 183.623V184.539C155.638 184.756 155.623 184.958 155.608 185.159M155.475 187.384C155.458 187.624 155.441 187.871 155.441 188.135C155.326 188.48 155.354 188.898 155.306 189.26M155.256 189.638L155.255 189.644M155.256 189.638C155.256 189.64 155.255 189.642 155.255 189.644M155.255 189.644C155.23 189.834 155.205 190.026 155.18 190.227C155.18 190.736 155.063 191.253 154.984 191.755M80.9531 186.946C80.7586 186.492 80.5645 186.038 80.4349 185.584C80.2387 185.127 80.108 184.669 80.0426 184.211C79.9771 183.754 79.9771 183.296 79.9771 182.773V181.792C80.0425 181.335 80.1729 180.878 80.3035 180.421L80.304 180.419C80.4347 179.961 80.5657 179.504 80.7618 179.046C80.8492 178.893 80.9292 178.74 81.0093 178.588C81.169 178.283 81.3287 177.978 81.5465 177.673C82.6582 174.534 82.6582 171.984 80.631 170.481C80.2387 170.219 79.8463 170.023 79.3885 169.827C79.2576 169.794 79.1103 169.745 78.9631 169.696C78.8161 169.647 78.6691 169.598 78.5384 169.565C78.4403 169.532 78.3579 169.5 78.2762 169.467C78.1946 169.434 78.1131 169.402 78.0153 169.369L78.0087 169.367C77.5531 169.237 77.0975 169.107 76.642 169.042C76.1842 168.911 75.7265 168.846 75.2687 168.846C74.811 168.78 74.2878 168.715 73.83 168.715C73.6758 168.715 73.5214 168.73 73.3671 168.745M67.9445 170.02C67.7536 170.108 67.5614 170.197 67.356 170.285C67.218 170.354 67.0799 170.431 66.939 170.51M95.3809 222.279L136.948 246.407M136.948 246.407C131.185 249.803 124.962 252.772 118.374 255.814C120.704 255.814 123.459 255.839 126.383 255.866M126.404 255.866L126.406 255.866H126.409C132.845 255.925 140.091 255.991 145.394 255.814C173.947 254.862 189.315 230.831 202.59 206.966C199.909 222.07 193.893 236.454 184.999 249.008C191.342 244.823 197.162 239.985 202.459 234.493C216.098 220.247 225.371 202.43 229.224 183.206M126.404 255.866L126.383 255.866M126.404 255.866C126.397 255.866 126.39 255.866 126.383 255.866M216.652 64.7419C216.913 63.3071 217.19 61.779 216.789 60.3736L218.194 61.403C246.13 87.5259 271.746 150.821 231.886 210.431C232.713 201.551 232.378 192.579 230.918 183.788M214.343 72.3511L199.44 65.4325M200.107 62.5365C200.345 61.172 200.574 59.8573 200.693 58.5426L200.694 58.5325C200.825 57.032 200.955 55.5316 200.955 54.0964C200.955 53.0739 200.892 52.0514 200.829 51.0288M230.918 183.788C234.076 184.506 240.371 184.068 244.597 171.509C247.62 162.922 248.666 153.368 247.591 144C244.859 151.513 240.293 154.571 235.782 157.592C231.99 160.131 228.237 162.644 225.649 167.755C220.535 177.829 228.962 183.07 228.962 183.07C228.962 183.07 229.053 183.124 229.224 183.206M230.918 183.788C230.133 183.609 229.542 183.359 229.224 183.206"
      stroke="black" class="svg-elem-7"></path>
  </g>
  <defs>
    <clipPath id="clip0_45_315">
      <rect width="256" height="256" fill="white" class="svg-elem-8"></rect>
    </clipPath>
  </defs>
</svg>